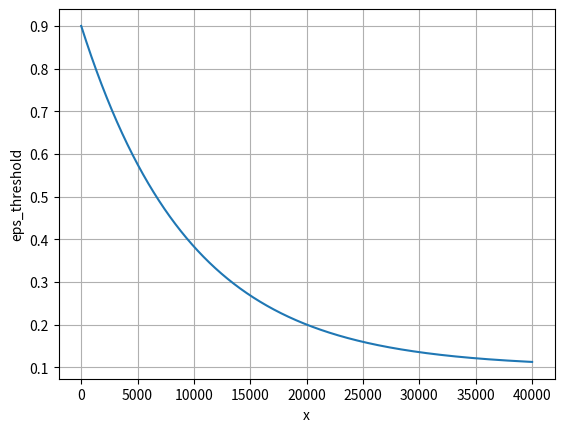

Source code (Python):
import numpy as np
import matplotlib.pyplot as plt
import math


# x = np.linspace(0, 8, 1000)
# y = np.where(x <= 4.5, np.exp(x) - np.exp(4.5), -100)
# plt.plot(x, y)
# plt.xlabel('Driving time(in h)')
# plt.ylabel('Reward')
# plt.title('Reward for driving time')
# plt.grid(True)
# plt.show()



# x = np.linspace(-1, 5, 1000)
# # y = np.where(x<0, 0 ,np.where(x <= 0.75, np.exp(5 * x) - np.exp(3.75), - 10 * (np.exp(1.5 * x) - np.exp(1.125))))
# y = np.where(x<0, 0 ,np.where(x <= 0.75, np.exp(5 * x) - np.exp(3.75), -32* x + 24))
# plt.plot(x, y)
# plt.xlabel('Charging time(in h)')
# plt.ylabel('Reward')
# plt.title('Reward for charging time')
# plt.grid(True)
# plt.show()


# x = np.linspace(-1, 0.75, 1000)
# y = np.where(x > 0, -2 * (np.exp(5 * x) - 1), -100)
# plt.plot(x, y)
# plt.xlabel('Rest action in parking lots(%) * Remaining rest time (in h)')
# plt.ylabel('Reward')
# plt.title('Reward for rest time in parking lots')
# plt.grid(True)
# plt.show()

# x = np.linspace(-0.2, 0.2, 1000)
# y = np.where(x < 0, -6, np.where(x <= 0.1, np.log(0.1 * x) + 5, 0.4))
# plt.plot(x, y)
# plt.xlabel('Remaining SoC')
# plt.ylabel('Reward')
# plt.title('Reward for energy ')
# plt.grid(True)
# plt.show()

# x = np.linspace(-25, 25, 1000)
# # y = np.where(x < 0, (-1 * np.exp(-0.15 * x  ) + 1)/1000, (np.exp(0.1 * x ) - 1) / 1000)
# # y = np.where(x < 0, (-1 * np.exp(-1 * x) + 1)/1000, (np.exp(1 * x ) - 1) / 1000)
# y = x
# plt.plot(x , y)
# plt.xlabel('Distance traveled forward(in km)')
# plt.ylabel('Reward')
# plt.title('Reward for distance ')
# plt.grid(True)
# plt.show()

##episolon greedy
x = np.linspace(0, 40000, 5000)
# y = np.where(x<0, 0 ,np.where(x <= 0.75, np.exp(5 * x) - np.exp(3.75), - 10 * (np.exp(1.5 * x) - np.exp(1.125))))
y = 0.1 + (0.9-0.1) * np.exp(-1 * x / 9618)
plt.plot(x, y)
plt.xlabel('x')
plt.ylabel('eps_threshold')
plt.grid(True)
plt.show()

# # y = 0.1 + (0.9-0.1) * np.exp(-1 * x / 3530)
# y = -20000 / np.log(1/8)
# print(y)

